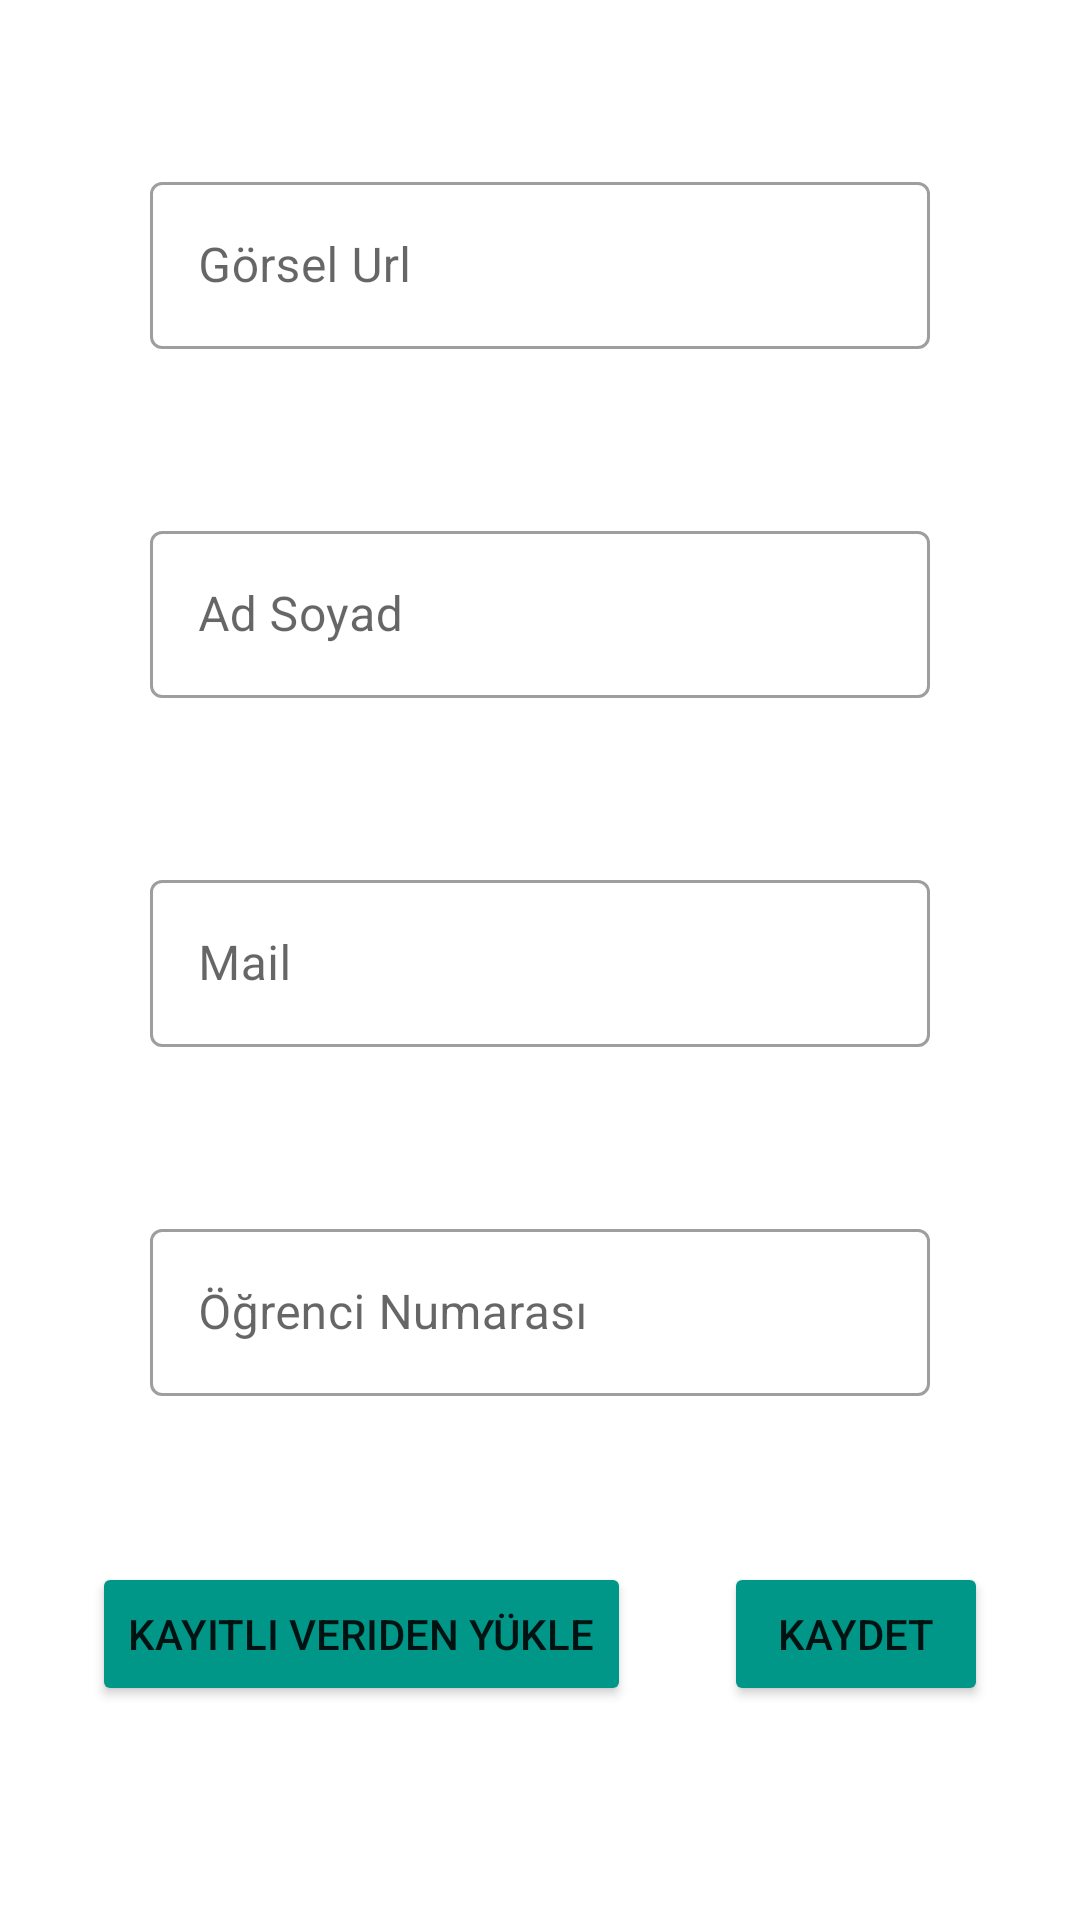

This screen was rendered from an Android layout file. Write that file and the resources it references.
<!-- AndroidManifest.xml: application theme Theme.WtechSQLite -->
<!-- res/layout/fragment_ogrenci_ekle.xml -->
<?xml version="1.0" encoding="utf-8"?>
<androidx.constraintlayout.widget.ConstraintLayout xmlns:android="http://schemas.android.com/apk/res/android"
    xmlns:app="http://schemas.android.com/apk/res-auto"
    xmlns:tools="http://schemas.android.com/tools"
    android:id="@+id/frameLayout3"
    android:layout_width="match_parent"
    android:layout_height="match_parent"
    tools:context=".fragments.OgrenciEkleFragment">

    <com.google.android.material.textfield.TextInputLayout
        style="@style/Widget.MaterialComponents.TextInputLayout.OutlinedBox"
        android:id="@+id/textInputLayout"
        android:layout_width="match_parent"
        android:layout_height="wrap_content"
        android:layout_marginStart="50dp"
        android:layout_marginEnd="50dp"
        app:layout_constraintBottom_toTopOf="@+id/textInputLayout4"
        app:layout_constraintEnd_toEndOf="parent"
        app:layout_constraintHorizontal_bias="0.5"
        app:layout_constraintStart_toStartOf="parent"
        app:layout_constraintTop_toTopOf="parent">

        <com.google.android.material.textfield.TextInputEditText
            android:id="@+id/gorselEditText"
            android:layout_width="match_parent"
            android:layout_height="wrap_content"
            android:hint="Görsel Url" />
    </com.google.android.material.textfield.TextInputLayout>

    <com.google.android.material.textfield.TextInputLayout
        style="@style/Widget.MaterialComponents.TextInputLayout.OutlinedBox"
        android:id="@+id/textInputLayout4"
        android:layout_width="match_parent"
        android:layout_height="wrap_content"
        android:layout_marginStart="50dp"
        android:layout_marginEnd="50dp"
        app:layout_constraintBottom_toTopOf="@+id/textInputLayout3"
        app:layout_constraintEnd_toEndOf="parent"
        app:layout_constraintHorizontal_bias="0.5"
        app:layout_constraintStart_toStartOf="parent"
        app:layout_constraintTop_toBottomOf="@+id/textInputLayout">

        <com.google.android.material.textfield.TextInputEditText
            android:id="@+id/adSoyadEditText"
            android:layout_width="match_parent"
            android:layout_height="wrap_content"
            android:hint="Ad Soyad" />
    </com.google.android.material.textfield.TextInputLayout>

    <com.google.android.material.textfield.TextInputLayout
        style="@style/Widget.MaterialComponents.TextInputLayout.OutlinedBox"
        android:id="@+id/textInputLayout3"
        android:layout_width="match_parent"
        android:layout_height="wrap_content"
        android:layout_marginStart="50dp"
        android:layout_marginEnd="50dp"
        app:layout_constraintBottom_toTopOf="@+id/textInputLayout2"
        app:layout_constraintEnd_toEndOf="parent"
        app:layout_constraintHorizontal_bias="0.5"
        app:layout_constraintStart_toStartOf="parent"
        app:layout_constraintTop_toBottomOf="@+id/textInputLayout4">

        <com.google.android.material.textfield.TextInputEditText
            android:id="@+id/mailEditText"
            android:layout_width="match_parent"
            android:layout_height="wrap_content"
            android:hint="Mail" />
    </com.google.android.material.textfield.TextInputLayout>

    <com.google.android.material.textfield.TextInputLayout
        style="@style/Widget.MaterialComponents.TextInputLayout.OutlinedBox"
        android:id="@+id/textInputLayout2"
        android:layout_width="match_parent"
        android:layout_height="wrap_content"
        android:layout_marginStart="50dp"
        android:layout_marginEnd="50dp"
        app:layout_constraintBottom_toTopOf="@+id/kayitliVeriYukleButton"
        app:layout_constraintEnd_toEndOf="parent"
        app:layout_constraintHorizontal_bias="0.5"
        app:layout_constraintStart_toStartOf="parent"
        app:layout_constraintTop_toBottomOf="@+id/textInputLayout3">

        <com.google.android.material.textfield.TextInputEditText
            android:id="@+id/ogrNoEditText"
            android:layout_width="match_parent"
            android:layout_height="wrap_content"
            android:hint="Öğrenci Numarası" />

    </com.google.android.material.textfield.TextInputLayout>

    <Button
        android:id="@+id/kayitliVeriYukleButton"
        android:layout_width="wrap_content"
        android:layout_height="wrap_content"
        android:layout_marginBottom="16dp"
        android:layout_weight="1"
        android:backgroundTint="#009688"
        android:text="Kayıtlı Veriden Yükle"
        app:layout_constraintBottom_toBottomOf="parent"
        app:layout_constraintEnd_toStartOf="@+id/kaydetButton"
        app:layout_constraintHorizontal_bias="0.5"
        app:layout_constraintStart_toStartOf="parent"
        app:layout_constraintTop_toBottomOf="@+id/textInputLayout2" />

    <Button
        android:id="@+id/kaydetButton"
        android:layout_width="wrap_content"
        android:layout_height="wrap_content"
        android:layout_weight="1"
        android:backgroundTint="#009688"
        android:text="Kaydet"
        app:layout_constraintBottom_toBottomOf="@+id/kayitliVeriYukleButton"
        app:layout_constraintEnd_toEndOf="parent"
        app:layout_constraintHorizontal_bias="0.5"
        app:layout_constraintStart_toEndOf="@+id/kayitliVeriYukleButton"
        app:layout_constraintTop_toTopOf="@+id/kayitliVeriYukleButton" />
</androidx.constraintlayout.widget.ConstraintLayout>
<!-- resources referenced by this layout -->
<resources>
  <style name="Theme.WtechSQLite" parent="Theme.MaterialComponents.DayNight.DarkActionBar">
          
          <item name="colorPrimary">@color/purple_500</item>
          <item name="colorPrimaryVariant">@color/purple_700</item>
          <item name="colorOnPrimary">@color/white</item>
          
          <item name="colorSecondary">@color/teal_200</item>
          <item name="colorSecondaryVariant">@color/teal_700</item>
          <item name="colorOnSecondary">@color/black</item>
          
          <item name="android:statusBarColor" tools:targetApi="l">?attr/colorPrimaryVariant</item>
          
      </style>
  <!-- not gathered from this repository: default colours our renderer supplied (Android Studio template values) -->
  <color name="purple_500">#FF6200EE</color>
  <color name="purple_700">#FF3700B3</color>
  <color name="teal_200">#FF03DAC5</color>
  <color name="teal_700">#FF018786</color>
  <color name="black">#FF000000</color>
  <color name="white">#FFFFFFFF</color>
</resources>
